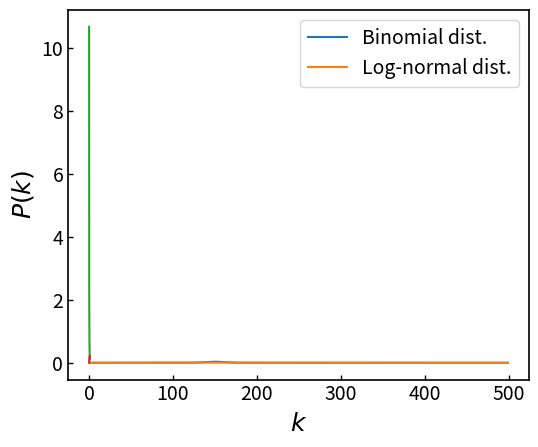

Source code (Python): (Note: this script raises an exception after producing the figure.)
import math
import numpy as np
import matplotlib.pyplot as plt
from scipy.stats import binom
from scipy.stats import entropy

plt.rcParams["figure.subplot.left"] = 0.18
plt.rcParams['font.family'] ='sans-serif'
plt.rcParams['xtick.direction'] = 'in'
plt.rcParams['ytick.direction'] = 'in'
plt.rcParams['xtick.major.width'] = 1.0
plt.rcParams['ytick.major.width'] = 1.0
plt.rcParams['axes.labelsize'] = 18
plt.rcParams['font.size'] = 14
plt.rcParams['axes.linewidth'] = 1.2

h = np.linspace(0.0, 1.0, num=501)[1::] # exclude the first because it can diverge
h = h - (h[1]-h[0])/2
kappa = np.arange(1,500)

def _p_kappa(kappa):
    # delta function
    #return np.where(kappa == 150, 1, 0)
    # binomial distribution
    _n = 5000
    _p = 0.03
    b = binom(_n, _p)
    pmf = b.pmf(kappa)
    return pmf / np.sum(pmf)   # normalize to reduce error

def _power_law_p_kappa(kappa, alpha=-3):
    p_kappa_ = kappa.astype(np.float64) ** alpha
    return p_kappa_ / np.sum(p_kappa_)

def _log_normal_p_kappa(kappa, mu, sigma):
    pdf = (np.exp(-(np.log(kappa) - np.log(mu))**2 / (2 * sigma**2)) / (kappa * sigma * np.sqrt(2 * np.pi)))
    return pdf / np.sum(pdf)

P_kappa = _p_kappa(kappa)
plt.plot(kappa,P_kappa, label="Binomial dist.")
#P_kappa = _power_law_p_kappa(kappa, -2)
P_kappa = _log_normal_p_kappa(kappa, 150, 0.5)
plt.xscale("linear")
plt.yscale("linear")
plt.xlabel(r"$k$")
plt.ylabel(r"$P(k)$")
plt.plot(kappa,P_kappa, label="Log-normal dist.")
plt.legend()
plt.savefig("binom_lognormal_pkappa.pdf")
kappa_mean = np.sum(kappa*P_kappa)
kappa_mean

def gen_mean(x,y,beta):  # when beta<=-10 or >=10, minimum or maximum is used
    if beta == 0:
        return np.sqrt(x*y)
    elif beta <= -10:
        return np.minimum(x,y)
    elif beta >= 10:
        return np.maximum(x,y)
    else:
        return ((x**beta+y**beta)/2)**(1.0/beta)

r = lambda x, y: gen_mean(x,y,-10)

r(1.0,3.0)

def _rho(h, alpha=0.8, x_0=0.3):
    # Weibull distribution
    ro = alpha/x_0*(h/x_0)**(alpha-1) * np.exp( -(h/x_0)**alpha )
    dh = h[1]-h[0]
    return ro / (np.sum(ro)*dh)   # normalize to reduce numerical error


def _rho_average_control(h, r, alpha=1.0, r_bar=0.2):
    h_prime = np.copy(h).reshape([1,h.shape[0]])
    h_ = h.reshape( [h.shape[0],1] )
    rhh = r(h_, h_prime)
    dh = h[1]-h[0]
    
    def calculate_r_bar(x_0):
        rho_ = _rho(h, alpha, x_0)
        r_bar_h = np.sum( rhh * rho_.reshape([1,h.shape[0]]) * dh, axis=1)
        return np.sum(r_bar_h * rho_ * dh, axis=0)
    
    def estimate_x_0(results,y_target):
        xs = np.array( [x[0] for x in results] )
        ys = np.array( [x[1] for x in results] )
        A = np.vstack([xs, np.ones(len(xs))]).T
        m, c = np.linalg.lstsq(A, ys, rcond=None)[0]
        return (y_target - c) / m
    
    results = [ (1.0, 1.0), (0.0, 0.0) ]  # heuristic
    for i in range(100):
        x_0 = estimate_x_0(results, r_bar)
        r_bar_c = calculate_r_bar(x_0)
        print(i,x_0,r_bar_c)
        results.append( (x_0,r_bar_c) )
        if len(results) > 10:
            results.pop(0)
        if abs(r_bar_c - r_bar) < 0.001:
            return (x_0, _rho(h, alpha, x_0))

#rho = _rho(h)
x_0, rho = _rho_average_control(h, r, alpha=0.8, r_bar=0.1)
plt.plot(h, rho)

class NodalSampling:
    
    def __init__(self, h, kappa, rho_h, P_kappa, r):
        self.h = h
        self.nh = h.shape[0]
        self.dh = self.h[1]-self.h[0]
        self.kappa = kappa
        self.nkappa = kappa.shape[0]
        self.rho_h = rho_h
        assert( rho_h.shape == h.shape )
        self.P_kappa = P_kappa
        assert( P_kappa.shape == kappa.shape )
        self.r = r
        self.k = np.arange(0, np.amax(self.kappa)+1)
        self.nk = self.k.shape[0]
        self.results = {
            "r_bar_h": None,
            "r_bar": None,
            "g": None,
            "P_k": None,
            "r_nn_h": None,
            "p_hprime_given_h": None,
            "c_h": None,
            "g_star": None
        }
        
    def r_bar_h(self):
        # sum_{h'} rho(h') r(h,h')
        if self.results["r_bar_h"] is not None:
            return self.results["r_bar_h"]
        h_prime = np.copy(self.h).reshape([1,self.nh])
        h_ = self.h.reshape( [self.nh,1] )
        rhh = self.r(h_, h_prime)
        dr = rhh*rho.reshape([1,self.nh])*self.dh
        self.results["r_bar_h"] = np.sum(dr,axis=1)
        return self.results["r_bar_h"]
    
    def r_bar(self):
        # sum_{h,h'} rho(h') rho(h) r(h,h')
        if self.results["r_bar"] is not None:
            return self.results["r_bar"]
        y = self.r_bar_h() * self.rho_h * self.dh
        self.results["r_bar"] = np.sum(y)
        return self.results["r_bar"]
    
    def g(self):
        # g(k|h,kappa) = \binom(kappa, k) r(h)^k ( 1-r(h))^{kappa-k}
        #   k,h,kappa are 0th,1st,2nd axis, respectively
        if self.results["g"] is not None:
            return self.results["g"]
        _p = self.r_bar_h().reshape([1,self.nh,1])
        _kappa = self.kappa.reshape([1,1,self.nkappa])
        b = binom(_kappa, _p)
        _k = self.k.reshape([self.nk,1,1])
        self.results["g"] = b.pmf(_k)
        return self.results["g"]
    
    def P_k(self):
        if self.results["P_k"] is not None:
            return self.results["P_k"]
        _g = g * self.rho_h.reshape([1,self.nh,1]) * self.P_kappa.reshape([1,1,self.nkappa])
        self.results["P_k"]
        self.results["P_k"] = np.sum(_g, axis=(1,2)) * self.dh
        return self.results["P_k"]
    
    def r_nn_h(self):
        # h, h_prime are axis=0,1, respectively.
        if self.results["r_nn_h"] is not None:
            return self.results["r_nn_h"]
        h_prime = np.copy(self.h).reshape([1,self.nh])
        rho_h_prime = self.rho_h.reshape([1,self.nh])
        r_bar_h_prime = self.r_bar_h().reshape([1,self.nh])
        r_bar_h = self.r_bar_h().reshape( [self.nh,1] )
        h = self.h.reshape( [self.nh,1] )
        x = r( h, h_prime ) * rho_h_prime * r_bar_h_prime / r_bar_h
        self.results["r_nn_h"] = np.sum( x, axis=1 ) * self.dh
        return self.results["r_nn_h"]
    
    def k_nn_k(self, kappa_nn):
        # k, h, kappa are axis=0,1,2, respectively
        assert( kappa_nn.shape == self.kappa.shape )
        r_nn_h_ = self.r_nn_h().reshape( [1,self.nh,1] )
        kappa_nn_ = kappa_nn.reshape( [1,1,self.nkappa] )
        return 1 + np.sum( self.g_star() * r_nn_h_ * (kappa_nn_-1), axis=(1,2) ) * self.dh;
    
    def _p_hprime_given_h(self):
        # h,h' are axis-0,1
        # p(h'|h) = r(h',h) rho(h') / r_bar(h)
        if self.results["p_hprime_given_h"] is not None:
            return self.results["p_hprime_given_h"]
        h_ = self.h.reshape( (self.nh,1) )
        h_prime = self.h.reshape( (1,self.nh) )
        rho_hprime = self.rho_h.reshape( (1,self.nh) )
        rbar_h = self.r_bar_h().reshape( (self.nh,1) )
        self.results["p_hprime_given_h"] = r(h_, h_prime) * rho_hprime / rbar_h
        return self.results["p_hprime_given_h"]
    
    def c_h(self):
        # h, h', h'' are axis-0,1,2, respectively
        # \sum_{h', h''} = r(h', h'') * p(h'|h) * p(h''|h)
        if self.results["c_h"] is not None:
            return self.results["c_h"]
        nh = self.nh
        h_ = self.h.reshape( (nh,1,1) )
        h_prime = self.h.reshape( (1,nh,1) )
        h_prime2 = self.h.reshape( (1,1,nh) )
        p_hprime_given_h_ = self._p_hprime_given_h().reshape( (nh,nh,1) )
        p_hprime2_given_h_ = self._p_hprime_given_h().reshape( (nh,1,nh) )
        r_ = self.r(h_prime, h_prime2).reshape( (1,nh,nh) )
        self.results["c_h"] = np.sum( r_ * p_hprime_given_h_ * p_hprime2_given_h_, axis=(1,2) ) * self.dh * self.dh
        return self.results["c_h"]
    
    def c_k(self, c_o_kappa):
        # k, h, kappa are axis-0,1,2, respectively
        # 1/P(k) * \sum_{h,\kappa} g(k|h,\kappa) rho(h) P(\kappa) c_h c_o(\kappa)
        _rho_h = self.rho_h.reshape( (1,self.nh,1) )
        _p_kappa = self.P_kappa.reshape( (1,1,self.nkappa) )
        _c_h = self.c_h().reshape( (1,self.nh,1) )
        Pk = self.P_k()
        _Pk = Pk[Pk>0]
        _g = self.g()[Pk>0,:,:]
        return 1.0 / _Pk * np.sum( _g * _rho_h * _p_kappa * _c_h * c_o_kappa, axis=(1,2) ) * self.dh

    def g_star(self):
        # g*(h,kappa|k) = g(k|h,kappa)rho(h)P_o(kappa) / P(k)
        if self.results["g_star"] is not None:
            return self.results["g_star"]
        Pk = self.P_k()
        Pk_ = Pk[ Pk > 0 ]
        Pk_ = Pk_.reshape( [Pk_.shape[0],1,1,] )
        _g = g[Pk > 0,:,:]
        rho_h_ = self.rho_h.reshape( [1,self.nh,1] )
        p_kappa_ = self.P_kappa.reshape( [1,1,self.nkappa] )
        self.results["g_star"] = _g / Pk_ * rho_h_ * p_kappa_
        return self.results["g_star"]

        
sampling = NodalSampling(h=h, kappa=kappa, rho_h=rho, P_kappa=P_kappa, r=r)
plt.plot(h, sampling.r_bar_h())
print(sampling.r_bar())

g = sampling.g()
print(g.shape)
plt.plot(sampling.k, g[:,300,150])

plt.xscale("log")
plt.yscale("log")
plt.xlim(1e0,1e2)
plt.ylim(1.0e-4,1.0e-1)
plt.plot( sampling.k, sampling.P_k() )

# kappa_mean
(sampling.r_bar() * np.sum(kappa*P_kappa), np.sum(sampling.P_k()*sampling.k) )


plt.plot(h, sampling.r_nn_h(), label="r_nn(h)")
plt.plot(h, sampling.r_bar_h(), label="r(h)")
plt.legend()

kappa_mean = np.sum(kappa * P_kappa)
kappa2_mean = np.sum(kappa**2 * P_kappa)
kappa_nn = np.full(kappa.shape, kappa2_mean/kappa_mean)
k_nn = sampling.k_nn_k(kappa_nn)
plt.xscale("log")
plt.xlim(1.0e0, 1.0e2)
plt.plot(sampling.k[sampling.P_k()>0], k_nn)

kappa_mean = np.sum(kappa * P_kappa)
kappa2_mean = np.sum(kappa**2 * P_kappa)
kappa_nn_mean = kappa2_mean / kappa_mean
k = sampling.k[ sampling.P_k()>0]

kappa_nn = np.full(kappa.shape, kappa_nn_mean)
k_nn = sampling.k_nn_k(kappa_nn)
plt.xscale("log")
plt.xlabel(r"$k$")
plt.ylabel(r"$k_{nn}(k)$")
plt.xlim(1.0e0, 1.0e2)
plt.plot(k, k_nn, '-', label="non assortative")

kappa_nn = kappa_nn_mean + (kappa-kappa_mean)*0.2
#plt.plot(kappa, kappa_nn)
k_nn = sampling.k_nn_k(kappa_nn)
plt.plot(k, k_nn, '-.', label="assortative")

kappa_nn = kappa_nn_mean + (kappa-kappa_mean)*(-0.2)
#plt.plot(kappa, kappa_nn)
k_nn = sampling.k_nn_k(kappa_nn)
plt.plot(k, k_nn, '--', label="disassortative")
plt.legend(loc="upper left")
plt.savefig("knn_lognormal_experiment.pdf")

plt.plot(sampling.h, sampling.c_h())

c_o_kappa = 0.05
plt.yscale("log")
plt.xscale("log")
plt.plot(sampling.k[sampling.P_k()>0], sampling.c_k(c_o_kappa))

k = sampling.k[ sampling.P_k() > 0 ]
c_o = 0.03 # fix the original clustering coefficient
c_o_kappa = np.full(kappa.shape, c_o)
plt.xscale("log")
plt.yscale("log")
plt.xlim(1.0e0, 1.0e2)
plt.xlabel(r"$k$")
plt.ylabel(r"$c(k)$")
plt.plot(k, sampling.c_k(c_o_kappa), '-', label="const")

c_o_kappa = 1.0 / kappa
c_o_kappa = c_o_kappa / np.sum(c_o_kappa * P_kappa) * 0.03
plt.plot(k, sampling.c_k(c_o_kappa), '-.', label=r"$k^{-1}$")
plt.legend(loc="best")

c_o_kappa = 1.0 / (kappa**2)
c_o_kappa = c_o_kappa / np.sum(c_o_kappa * P_kappa) * 0.03
plt.plot(k, sampling.c_k(c_o_kappa), '--', label=r"$k^{-2}$")
plt.legend(loc="best")
plt.savefig("ck_lognormal_experiment.pdf")

g_star_k_h = np.sum(sampling.g_star(), axis=2)
#plt.plot(h, g_star_k_h[10,:])
#plt.plot(h, rho)
kls = [entropy( g_star_k_h[k,:], rho ) for k in range( g_star_k_h.shape[0] )]
plt.plot(sampling.k, kls)

g_star_k_kappa = np.sum(sampling.g_star(), axis=1) * (h[1]-h[0])
plt.plot(kappa, g_star_k_kappa[10,:], label=r"$k = 10$")
plt.plot(kappa, g_star_k_kappa[50,:], label=r"$k = 50$")
plt.plot(kappa, P_kappa, label =r"$P(\kappa)$")
plt.legend()

#kls = [entropy( P_kappa, g_star_k_kappa[k,:] ) for k in range( g_star_k_h.shape[0] )]
kls = [entropy( g_star_k_kappa[k,:], P_kappa ) for k in range( g_star_k_h.shape[0] )]
plt.xscale("log")
plt.yscale("linear")
plt.xlim(1.0e0, 1.0e2)
plt.ylim(0,4)
plt.plot(k, kls)
plt.savefig("kl_divergence.pdf")

